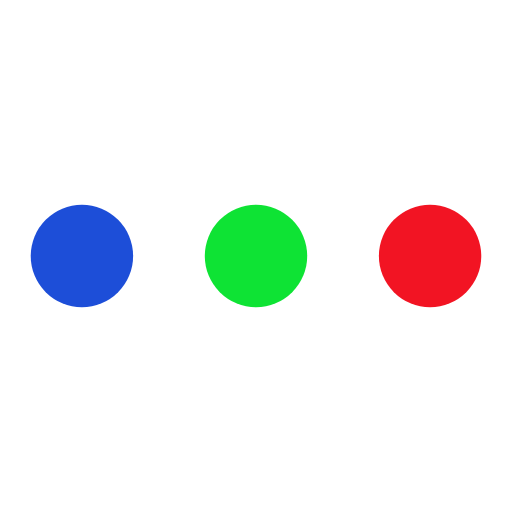
t = 0.00 s
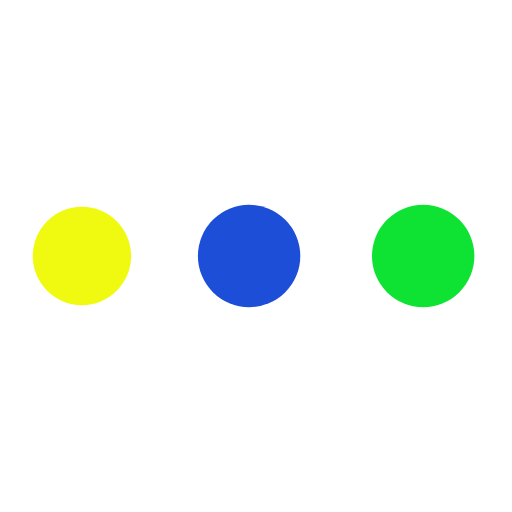
t = 0.19 s
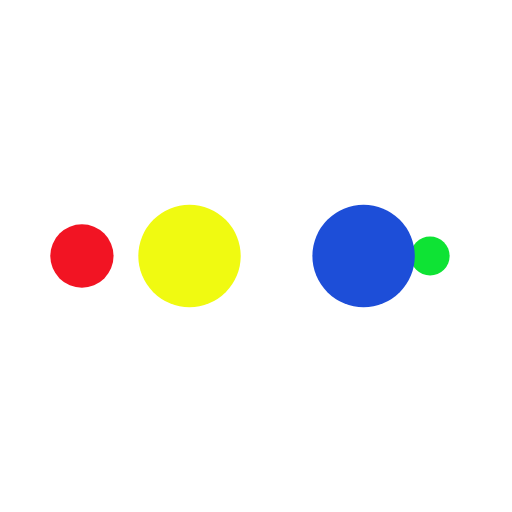
t = 0.31 s
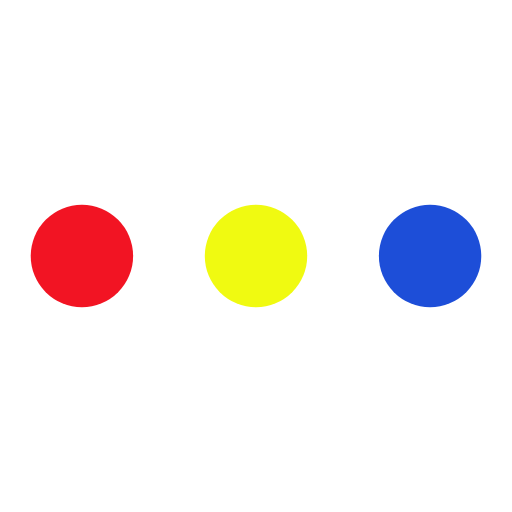
t = 0.50 s
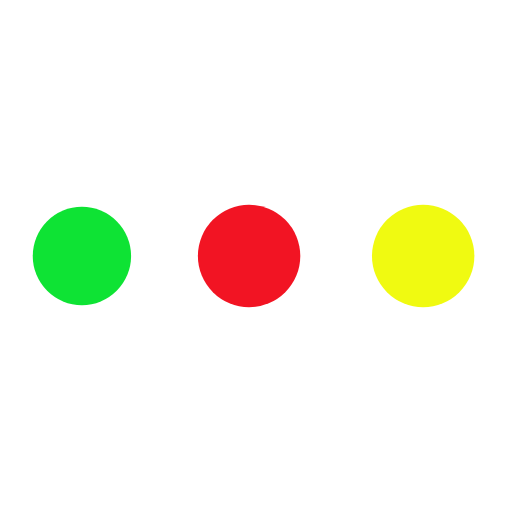
t = 0.68 s
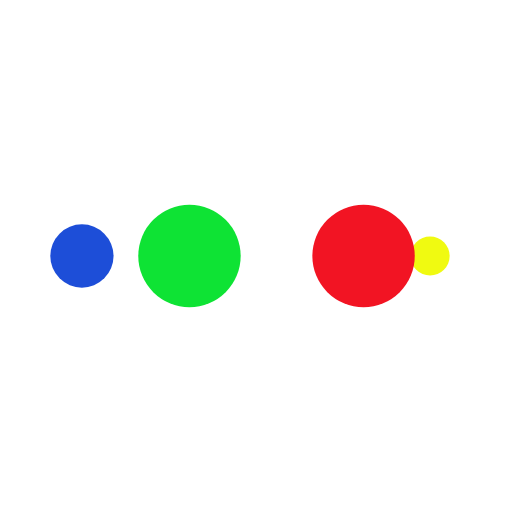
t = 0.80 s

The animated SVG that drew these frames (rendered in a browser with its animation timeline set to each time). Animation: 10 SMIL elements (animate=10); one cycle of 0.99 s, repeats indefinitely.

<svg xmlns="http://www.w3.org/2000/svg" viewBox="0 0 100 100" preserveAspectRatio="xMidYMid" width="100%" height="100%" style="shape-rendering: auto; display: block; background: transparent;" xmlns:xlink="http://www.w3.org/1999/xlink"><g><circle fill="#f21423" r="10" cy="50" cx="84">
    <animate begin="0s" keySplines="0 0.5 0.5 1" values="10;0" keyTimes="0;1" calcMode="spline" dur="0.24752475247524752s" repeatCount="indefinite" attributeName="r"></animate>
    <animate begin="0s" values="#f21423;#0ee334;#1d4ed8;#f0fa11;#f21423" keyTimes="0;0.25;0.5;0.75;1" calcMode="discrete" dur="0.9900990099009901s" repeatCount="indefinite" attributeName="fill"></animate>
</circle><circle fill="#f21423" r="10" cy="50" cx="16">
  <animate begin="0s" keySplines="0 0.5 0.5 1;0 0.5 0.5 1;0 0.5 0.5 1;0 0.5 0.5 1" values="0;0;10;10;10" keyTimes="0;0.25;0.5;0.75;1" calcMode="spline" dur="0.9900990099009901s" repeatCount="indefinite" attributeName="r"></animate>
  <animate begin="0s" keySplines="0 0.5 0.5 1;0 0.5 0.5 1;0 0.5 0.5 1;0 0.5 0.5 1" values="16;16;16;50;84" keyTimes="0;0.25;0.5;0.75;1" calcMode="spline" dur="0.9900990099009901s" repeatCount="indefinite" attributeName="cx"></animate>
</circle><circle fill="#f0fa11" r="10" cy="50" cx="50">
  <animate begin="-0.24752475247524752s" keySplines="0 0.5 0.5 1;0 0.5 0.5 1;0 0.5 0.5 1;0 0.5 0.5 1" values="0;0;10;10;10" keyTimes="0;0.25;0.5;0.75;1" calcMode="spline" dur="0.9900990099009901s" repeatCount="indefinite" attributeName="r"></animate>
  <animate begin="-0.24752475247524752s" keySplines="0 0.5 0.5 1;0 0.5 0.5 1;0 0.5 0.5 1;0 0.5 0.5 1" values="16;16;16;50;84" keyTimes="0;0.25;0.5;0.75;1" calcMode="spline" dur="0.9900990099009901s" repeatCount="indefinite" attributeName="cx"></animate>
</circle><circle fill="#1d4ed8" r="10" cy="50" cx="84">
  <animate begin="-0.49504950495049505s" keySplines="0 0.5 0.5 1;0 0.5 0.5 1;0 0.5 0.5 1;0 0.5 0.5 1" values="0;0;10;10;10" keyTimes="0;0.25;0.5;0.75;1" calcMode="spline" dur="0.9900990099009901s" repeatCount="indefinite" attributeName="r"></animate>
  <animate begin="-0.49504950495049505s" keySplines="0 0.5 0.5 1;0 0.5 0.5 1;0 0.5 0.5 1;0 0.5 0.5 1" values="16;16;16;50;84" keyTimes="0;0.25;0.5;0.75;1" calcMode="spline" dur="0.9900990099009901s" repeatCount="indefinite" attributeName="cx"></animate>
</circle><circle fill="#0ee334" r="10" cy="50" cx="16">
  <animate begin="-0.7425742574257426s" keySplines="0 0.5 0.5 1;0 0.5 0.5 1;0 0.5 0.5 1;0 0.5 0.5 1" values="0;0;10;10;10" keyTimes="0;0.25;0.5;0.75;1" calcMode="spline" dur="0.9900990099009901s" repeatCount="indefinite" attributeName="r"></animate>
  <animate begin="-0.7425742574257426s" keySplines="0 0.5 0.5 1;0 0.5 0.5 1;0 0.5 0.5 1;0 0.5 0.5 1" values="16;16;16;50;84" keyTimes="0;0.25;0.5;0.75;1" calcMode="spline" dur="0.9900990099009901s" repeatCount="indefinite" attributeName="cx"></animate>
</circle><g></g></g><!-- [ldio] generated by https://loading.io --></svg>
